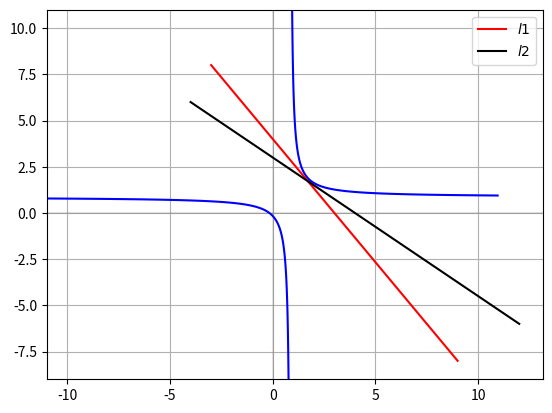

This chart was generated by the following Python code:
import numpy as np
import matplotlib as mpl
import matplotlib.pyplot as plt

mpl.rcParams['lines.color'] = 'k'
mpl.rcParams['axes.prop_cycle'] = mpl.cycler('color', ['k'])

x = np.linspace(-11, 11, 400)
y = np.linspace(-9, 11, 400)
x, y = np.meshgrid(x, y)

def axes():
    plt.axhline(0, alpha=.1)
    plt.axvline(0, alpha=.1)

def line_gen(A,B):
  len =2
  x_AB = np.zeros((2,len))
  lam_1 = np.linspace(-2,2,len)
  for i in range(len):
    temp1 = A + lam_1[i]*(B-A)
    x_AB[:,i]= temp1.T
  return x_AB

A1 = np.array([3,0])
B1 = np.array([0,4])
T1 = line_gen(A1,B1)

A2 = np.array([4,0])
B2 = np.array([0,3])
T2 = line_gen(A2,B2)

a = 3
b = 4
axes()
plt.contour(x, y,(7*x*y-6*x-6*y), [1], colors='b')
plt.plot(T1[0,:], T1[1,:],color='r',label='$l1$')
plt.plot(T2[0,:], T2[1,:],label='$l2$')
plt.legend()
plt.grid()
plt.show()
